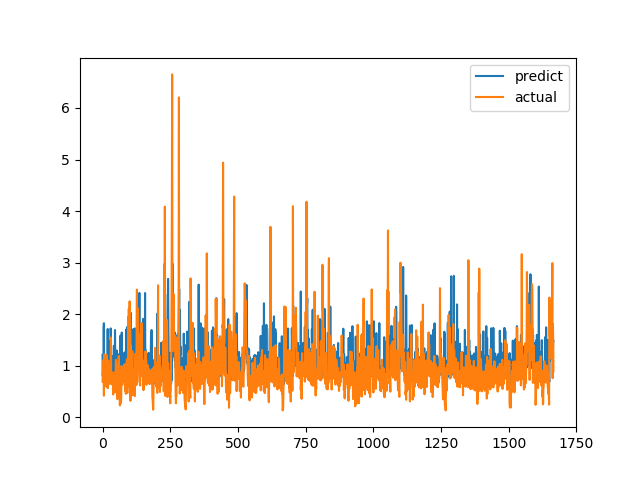

The file beside this chart, header and first rows:
predict, actual
1.209, 0.6915
0.8039, 0.8558
1.138, 0.7094
0.804, 1.015
1.733, 1.116
1.824, 0.4183
0.8009, 1.002
1.197, 1.219
0.855, 1.143
0.9191, 0.6528
0.7718, 0.6747
0.8501, 0.601
0.8368, 0.6695
0.7288, 0.6538
0.755, 0.7814
1.152, 1.206
0.8715, 0.8469
0.7605, 0.8286
0.8757, 0.6482
1.712, 0.5624
0.9272, 0.7183
0.8221, 1.1
1.207, 0.9542
0.857, 0.729
0.7574, 0.6694
1.475, 0.8631
0.8572, 0.6465
1.19, 0.8223
0.8325, 0.9236
1.183, 0.8301
1.724, 1.067
1.537, 1.546
0.9497, 0.6827
0.8513, 0.6386
0.8811, 0.6464
0.864, 0.6881
1.183, 0.7274
0.8256, 0.65
0.7788, 0.8694
0.7858, 0.4409
0.6992, 0.4519
0.7482, 0.7575
1.385, 0.4952
0.7392, 0.6851
0.7628, 0.7244
1.012, 0.8654
1.692, 0.74
1.101, 0.8071
0.8155, 0.8204
0.7838, 1.114
0.8906, 1.109
0.8643, 0.4751
0.7613, 1.039
1.293, 0.9458
0.8586, 0.7878
0.8754, 0.3505
0.7338, 0.9368
0.84, 0.9868
1.221, 0.647
1.094, 1.03
... 1,606 more rows
